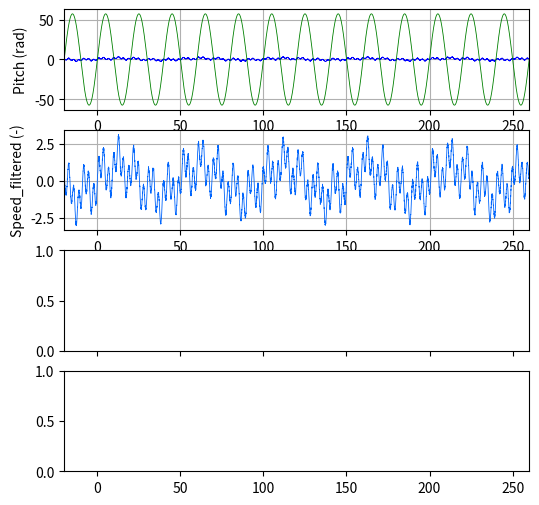

Here is the Python script that generated this plot: (Note: this script raises an exception after producing the figure.)
import pandas as pd
import numpy as np  
import scipy 
import matplotlib.colors as mcolors 
import warnings 
from matplotlib.ticker import ScalarFormatter
import matplotlib.pyplot as plt 

customColorList = [ mcolors.XKCD_COLORS[f"xkcd:{a}"] for a in ["bright blue","bright red","apple green",'yellow orange',
                                                               "blueberry","blood red","asparagus","amber",
                                                               "bright sky blue","brick orange","acid green","brownish yellow",
                                                               "amethyst","apricot","barbie pink","burgundy"]]


class trashPandas(pd.DataFrame):
    def __init__(self,df=pd.DataFrame(),*args,**kwargs):
        """
        Initializes the trashPandas object.

        Parameters:
        - df (pd.DataFrame): The input DataFrame.
        - args: Additional positional arguments.
        - kwargs: Additional keyword arguments.

        Returns:
        None
        """
        super().__init__(data=df.values,columns=df.columns, **kwargs)
        
        #Pandas does not like it too much when I 
        #create items using the self.itm = syntax 
        #so I blocked warnings here 
        with warnings.catch_warnings():
            warnings.simplefilter("ignore")
            self.scale = 1
            self.PSD = None
            self.column_units = dict() 
            self.dt = -1 
            self.peaks = dict()
            self.decrease = dict()
            self.name = "unspecified name"
            self.PSD = pd.DataFrame()
            self.FFT = pd.DataFrame()
            self.crossings = dict()
            self.downCrossings = dict()
            self.cycles = dict()
            self.infos = dict()

    #####################################################################################################
    #####################################################################################################
    ###                                      Signal processing                                        ###
    #####################################################################################################
    #####################################################################################################

    def getDt(self):
        """
        Reads the sampling period in the OpenFAST data and returns it.

        Returns:
            float: The sampling period of the OpenFAST data.
        """
        if 'Time' not in self.columns:
            raise ValueError("The 'Time' column does not exist in the DataFrame.")
        
        if self.dt <= 0:
            time = np.array(self['Time'])
            self.dt = np.mean(time[1:] - time[0:-1])
            return self.dt
        else:
            return self.dt

    def reboundTimeWindow(self,tWindow) :
        """
        If the timeWindow [t1,t2] is bigger than the available time, automatically resize it to the available time.

        Parameters:
        - tWindow (list): The time window specified as [t1, t2].

        Returns:
        list: The rebounded time window.
        """
        if tWindow[0] == 0 :
            tWindow[0] = self.Time.values[0]
        if tWindow[1] == -1 : 
            tWindow[1] = self.Time.values[-1]
        return tWindow 
    
    def timeWindow(self,window) :
        """
        Selects a time window in the dataframe and removes values outside the window.

        Parameters:
        - window: Can either be specified as a tStart float or as a [tStart, tEnd] list.

        Returns:
        None
        """
        self.selectTimeWindow(window)

    def selectTimeWindow(self, window):
        """
        Selects a time window in the dataframe and removes values outside the window.

        Parameters:
        - window: Can either be specified as a tStart float or as a [tStart, tEnd] list.

        Returns:
        None
        """
        if not isinstance(window, list):
            tS = window
            tE = self['Time'].tail(1).to_list()[0]
        else:
            tS, tE = window
        if tE == -1:
            tE = self['Time'].values[-1]
        self = self.drop(self.index[(self['Time'] < tS)].to_list() +
                         self.index[(self['Time'] > tE)].to_list(),
                         inplace=True)

    def linComColumns(self,coeffs,columns,newName):
        """
        Perform linear combination of columns.

        Args:
            coeffs (list): List of coefficients for the linear combination.
            columns (list): List of column names to be combined.
            newName (str): Name of the new column.

        Returns:
            None
        """
        self.linearCombinationColumns(coeffs,columns,newName)

    def linearCombinationColumns(self, coeffs, columns, newName):
        """
        Perform linear combination of columns.

        Args:
            coeffs (list): List of coefficients for the linear combination.
            columns (list): List of column names to be combined.
            newName (str): Name of the new column.

        Returns:
            None
        """
        self[newName] = 0 
        for (i,c) in enumerate(coeffs) :
            self[newName] = self[newName]+c*self[columns[i]]

    def transferMatrix(self,inChannel,conversionMatrix,outChannels=None):
        """
        Apply a transfer matrix to create columns that the values of the former ones are in the new base.

        Parameters:
        - inChannel: The variables to be changed to mode base.
        - outChannel: Name for the output channels, default is "Mode_[n]".
        - conversionMatrix: len()*len() np array.

        Returns:
        None
        """
        if type(outChannels)==type(None) : 
            outChannels = [f"Mode{i+1}" for i in range(len(inChannel))]
        outChannelsTEMP = [f"{outChannel}_TEMP" for outChannel in outChannels] 
        for (i,outChannel) in enumerate(outChannelsTEMP):
            coeffs = conversionMatrix[i]
            self.linComColumns(coeffs,inChannel,outChannel)
        for (i,outChannel) in enumerate(outChannels):
            self[outChannel] = self[outChannelsTEMP[i]]
            self.drop(labels = outChannelsTEMP[i],axis = 1,inplace=True)

    def computePSD(self,columns="all",nperseg=None,normalize=False,tWindow=[0,-1]):
        """
        Computes the power spectral density using welch method from scipy.

        Parameters:
        - columns: The columns to compute the PSD for. Default is "all".
        - nperseg: The length of each segment. Default is None.
        - normalize: Whether to normalize the PSD. Default is False.
        - tWindow: The time window to compute the PSD for. Default is [0, -1].

        Returns:
        None
        """
        tWindow = self.reboundTimeWindow(tWindow)
        if isinstance(columns,str) :
            columns = self.columns 
        fs = 1/self.getDt()
        for col in columns : 
            data = (self[(self.Time >= tWindow[0]) & (self.Time <= tWindow[1]) ])[col].interpolate()
            
            if nperseg is not None : 
                if nperseg >= data.shape[0] : 
                    nperseg = data.shape[0]
            
            self.PSD['f'],self.PSD[col] = scipy.signal.welch(data,fs=fs,nperseg=nperseg)
            if normalize : 
                self.PSD[col] =self.PSD[col]/ self.PSD[col].sum()

    def computeFFT(self,columns="all",normalize=False,tWindow=[0,-1]):
        """
        Computes the fourier transform using scipy fft.

        Parameters:
        - columns: The columns to compute the FFT for. Default is "all".
        - normalize: Whether to normalize the FFT. Default is False.
        - tWindow: The time window to compute the FFT for. Default is [0, -1].

        Returns:
        None
        """
        tWindow = self.reboundTimeWindow(tWindow)
        if isinstance(columns,str) :
            columns = self.columns 
        fs = 1/self.getDt()
        for col in columns : 
            if col not in self.FFT.columns : 
                data = (self[(self.Time >= tWindow[0]) & (self.Time <= tWindow[1]) ])[col].interpolate()
                N = data.size 
                self.FFT['f'] = scipy.fft.fftfreq(N,self.getDt())[:N//2]
                self.FFT[col] = abs(scipy.fft.fft(data.to_numpy())[:N//2])

    def rmOffset(self,columns,timeWindow=[0,-1]) :
        """
        Remove the mean computed over "timeWindow" from the desired columns.

        Parameters:
        - columns: The columns to remove the mean from.
        - timeWindow: The time window to compute the mean over. Default is [0, -1].

        Returns:
        None
        """
        if not isinstance(columns,list) :
            columns = [columns]
        timeWindow = self.reboundTimeWindow(timeWindow)
        for col in columns : 
            moy = (self[(self.Time>=timeWindow[0]) & (self.Time <= timeWindow[1])])[col].mean()
            self[col] = self[col] - moy 

    def slideTime(self,DeltaT) :
        """
        Adds an offset DeltaT to the time column.

        Parameters:
        - DeltaT: The offset to add to the time column.

        Returns:
        None
        """
        self['Time'] = self['Time'] + DeltaT 

    def getPeaks(self,column,timeWindow=[0,-1],distT=0.1,**kwargs):
        """
        Find all the peaks in a signal, the minimum distance between two peaks is distT.

        Parameters:
        - column: The column to find peaks in.
        - timeWindow: The time window to find peaks in. Default is [0, -1].
        - distT: The minimum distance between two peaks. Default is 0.1.
        - kwargs: Additional keyword arguments.

        Returns:
        None
        """
        if 'distance' in list(kwargs.keys()) :
            distance = kwargs['distance']
        else :  
            distance = int(distT/self.getDt())
        timeWindow = self.reboundTimeWindow(timeWindow)
        time = (self[(self.Time >= timeWindow[0]) & (self.Time <= timeWindow[1]) ])['Time'].interpolate()
        signal = (self[(self.Time >= timeWindow[0]) & (self.Time <= timeWindow[1]) ])[column].interpolate()
        time.reset_index(drop=True,inplace=True)
        signal.reset_index(drop=True,inplace=True)
        index = list(scipy.signal.find_peaks(signal,distance=distance)[0])
        peaks = np.stack((time[index],signal[index]),axis=1)
        self.peaks[column] = peaks

    def getDecrease(self,column,timeWindow=[0,-1],**kwargs) :
        """
        For a damped signal, gets the time of each peaks, the amplitude and the decrement for each peak.

        Parameters:
        - column: The column to find peaks in.
        - timeWindow: The time window to find peaks in. Default is [0, -1].
        - kwargs: Additional keyword arguments.

        Returns:
        None
        """
        self.getPeaks(column,timeWindow,**kwargs)
        peaks = self.peaks[column]
        time = peaks[:,0]
        signal = peaks[:,1]
        dTime = (time[1:]+time[:-1])/2
        decrease = signal[:-1]-signal[1:]
        amplitudes = (signal[1:]+signal[:-1])/2
        self.decrease[column] = np.stack((dTime,amplitudes,decrease),axis=1)

    def sample(self,N) :
        """
        Keeps one in every n row.

        Parameters:
        - N: The sampling rate.

        Returns:
        None
        """
        self = self.iloc[::N]

    def perfectFilter(self,column,fIn,fOut=-1) :
        """
        Apply FFT and reverse FFT to perform perfect filtering.

        Parameters:
        - column: The column to perform filtering on.
        - fIn: The lower frequency limit.
        - fOut: The upper frequency limit. Default is -1.

        Returns:
        numpy.ndarray: The filtered signal.
        """
        if isinstance(fIn,list) : 
            if len(fIn)==2 : 
                fIn,fOut = fIn 
        signal = self[column].values  
        N = signal.size
        signal_fft = scipy.fft.fft(signal)
        freq = scipy.fft.fftfreq(N, d=self.getDt())
        if fOut == -1:  # If fOut is -1, set fOut to infinity
            fOut = np.inf
        mask = (np.abs(freq) >= fIn) & (np.abs(freq) <= fOut)
        filtered_fft = signal_fft * mask
        filtered_signal = scipy.fft.ifft(filtered_fft)
        return np.real(filtered_signal)

    def detectCrossing(self,column,filter=None) :
        """
        Detects every time the curve cuts the zero line.

        Parameters:
        - column: The column to detect crossings in.
        - filter: The frequency filter range. Default is None.

        Returns:
        None
        """
        if filter is not None :
            fIn,fOut = filter 
            signal = self.perfectFilter(column,fIn,fOut) 
        else : 
            signal = self[column].values 
        time = self['Time'].values 
        signs = np.sign(signal)
        signChanges = signs[:-1]*signs[1:]
        idxCrossings = np.nonzero(signChanges <0)
        tCrossings = time[idxCrossings]
        vCrossings = signal[idxCrossings]
        idxCrossings = idxCrossings[0]
        #Up or down crossing 
        self.crossings[column] = np.stack((idxCrossings,tCrossings,vCrossings),axis=1)
        # Down crossing 
        Dindexes = np.nonzero(vCrossings > 0 )
        idxDCrossings = idxCrossings[Dindexes]
        tDCrossings = tCrossings[Dindexes]
        vDCrossings = vCrossings[Dindexes]
        self.downCrossings[column] = np.stack((idxDCrossings,tDCrossings,vDCrossings),axis=1)

    def detectCycles(self, column, filter=None):
        """
        Read the amplitude and period of the signal based on down crossing cycle detection.
        
        Args:
            column (str): The name of the column to analyze.
            filter (optional): A filter to apply to the data before analysis.
        
        Returns:
            pandas.DataFrame: A DataFrame with cycle information, including start and end indices, start and end times,
            duration, minimum, and maximum values for each cycle.
        """
        self.detectCrossing(column, filter)
        cycles = dict()
        idx, times, amps = np.split(self.downCrossings[column], [1, 2], axis=1)
        idx = idx.flatten()
        times = times.flatten()
        cycles["Duration"] = -times[:-1] + times[1:]
        cycles["tStart"] = times[:-1]
        cycles["tEnd"] = times[1:]
        cycles["startIndex"] = idx[:-1]
        cycles["endIndex"] = idx[1:]
        cMin = [np.min(self[column].values[int(idx[i]):int(idx[i + 1])]) for i in range(idx.size - 1)]
        cMax = [np.max(self[column].values[int(idx[i]):int(idx[i + 1])]) for i in range(idx.size - 1)]
        cycles["Min"] = cMin
        cycles["Max"] = cMax
        self.cycles[column] = pd.DataFrame.from_dict(cycles)
    
    def coherence(self,columnA,columnB,lowFreq=0.025) : 
        x = self[columnA]
        y = self[columnB]
        fs = 1/self.getDt()
        nperseg = np.floor(fs/lowFreq)+1
        coherence = scipy.signal.coherence(x, y, fs=fs,nperseg=nperseg)
        return(coherence) 

    def crossSpectralDensity(self,columnA,columnB,lowFreq=0.025) : 
        x = self[columnA]
        y = self[columnB]
        fs = 1/self.getDt()
        nperseg = np.floor(fs/lowFreq)+1
        csd = scipy.signal.csd(x, y, fs=fs,nperseg=nperseg)
        return(csd)

    def autoSpectralDensity(self,columnA,lowFreq=0.025) :
        x = self[columnA]
        fs = 1/self.getDt()
        nperseg = np.floor(fs/lowFreq)+1
        # print(f"\n nperseg is {nperseg} \n")
        asd = scipy.signal.welch(x,fs=fs,nperseg=nperseg)
        return(asd)


    #####################################################################################################
    #####################################################################################################
    ###                                      Formating the data                                        ###
    #####################################################################################################
    #####################################################################################################
    def getOpenFASTUnits(self):
        """ Alias for getColumnUnits, deprecated"""
        self.getColumnUnits()

    def getColumnUnits(self):
        """
        Retrieves the units of each column in the DataFrame.

        Returns:
            dict: A dictionary where the keys are the column names and the values are the corresponding units.
        """
        column_units = {}
        for col in self.columns:
            if '_' in col:
                name, *_, unit = col.split('_')
                column_units[name] = unit.replace("[", "").replace("]", "")
        self.column_units = column_units

    def shortenColNames(self):
        """
        Shortens the column names by removing the part after the underscore.
        """
        if not self.column_units:
            self.getColumnUnits()
        self.columns = [col.split('_')[0] for col in self.columns]
    
    def SIUnits(self):
        "Changes all the units to SI units "
        for col in self.columns:
            factor = 1
            match self.column_units[col]:
                case "kN":
                    [newUnit, factor] = ["N", 1000]
                case "kN/s":
                    [newUnit, factor] = ["N/s", 1000]
                case "MN":
                    [newUnit, factor] = ["N", 1000000]
                case "MN":
                    [newUnit, factor] = ["N", 1000000]
                case "kN-m":
                    [newUnit, factor] = ["N-m", 1000]
                case "kW":
                    [newUnit, factor] = ["W", 1000]
            if factor != 1 :        
                self.column_units[col], self[col] = newUnit, factor * self[col]
    def anglesInDeg(self) :
        """If the units of the angles in the columns are "rad", sets them to deg """

        for col in self.columns :
            if self.column_units[col] == "rad" :
                self.column_units[col] == "deg"
                self[col] = 180/np.pi*self[col]
            if self.column_units[col] == "rad/s" :
                self.column_units[col] == "deg/s"
                self[col] = 180/np.pi*self[col]

    def froudeScale(self,cols='all',scale=1) :
        """
        Goes through the columns and set them to scale according to Froude scaling law using the units to get the scaling factor 

        possibility to specify scale as a [lambda,mu] tuple,
        by default mu will be set to 1 
        """
        if hasattr(scale, '__len__'):
            if len(scale) != 2 : 
                raise(Error)
            else :
                raise("Mu is not yet taken into account")
                (landa,mu) = scale 
        else : 
            (landa,mu) = (scale,1)
        
        if  isinstance(cols,list) :
            pass 
        elif isinstance(cols,str) :
            if cols == 'all':
                cols = list(self.columns)
            else : 
                raise("Unrecognised column string")
        #Remove doubel items in columns 
        cols = list(set(cols))
        for col in cols : 
            self[col] = self[col]/getFroudeFactor(landa,
                                              self.column_units[col])
        self.scale = landa

 #####################################################################################################
    #####################################################################################################
    ###                                       Plotting section                                        ###
    #####################################################################################################
    #####################################################################################################

    """Functions defined after this line are dedicated to plotting features of the trashpandas """


    def customPlot(self,X,Y,ax=None,**kwargs) :
        """
        Baseline xy plot for trashpandas 

        key word arguments : 
        timeWindow : a list of [t1,t2]
        color : a matplotlib color or the index of a color in my custom color palette 
        linewdith : for the plot 
        """
        if ax == None : 
            fig, ax = plt.subplots(1,1)
        
        if 'color'  in kwargs : 
            color = kwargs.get('color')
            if isinstance(color,int) :
                color = customColorList[color]
            elif isinstance(color,str) :
                pass 
            else : 
                raise("The kwarg color was not read properly")
        else : 
            color = customColorList[0]

        if 'lineWidth' in kwargs : 
            linewidth = kwargs.get("linewidth") 
        else :
            linewidth =  0.6

        if 'timeWindow' in kwargs :
            timeWindow = kwargs.get('timeWindow') 
        else : 
            timeWindow = [np.min(X),np.max(X)] 
        
        if timeWindow[0] == 0 :
            timeWindow[0] = np.min(X)
        if timeWindow[1] == -1 :
            timeWindow[1] = np.max(X)
        if 'xlabel' in kwargs : 
            xlabel = kwargs.get("xlabel")
        else : 
            xlabel = 'unspecified'
        if 'ylabel' in kwargs : 
            ylabel = kwargs.get("ylabel")
        else : 
            ylabel = 'unspecified'
        if 'label' in kwargs : 
                    label = kwargs.get("label")
        else : 
            label = self.name


        ax.plot(X,
                Y, 
                label=label,
                color=color,
                linewidth=linewidth)
        ax.tick_params(labelbottom=True)
        ax.set_xlabel(xlabel)
        ax.set_ylabel(ylabel)
        ax.set_xlim(timeWindow)
        ax.grid(True)

        if 'xscale' in kwargs :
            ax.set_xscale(kwargs.get("xscale"))
        if 'yscale' in kwargs :
            ax.set_yscale(kwargs.get("yscale"))
             




    def plotTS(self,column,ax=None,**kwargs)  :
        """Plot a time series of desired serie on desired ax"""
        X = self['Time'] 
        if column in self.columns :
            Y = self[column]
        else :
            Y = np.zeros(X.size)
        xlabel = "Time (s)"
        unit = self.column_units.get(column,"-")
        ylabel = f"{column} ({unit})"
        self.customPlot(X,Y,ax=ax
                        ,xlabel=xlabel,ylabel=ylabel
                        ,**kwargs)


    def plotPSD(self,column,ax=None ,PSDZoom=1,**kwargs) :
        """Plot a PSD on a desired axis """
        if 'xScale' in kwargs.keys() :
            xScale = kwargs['xScale']
        else  : xScale = 'log'  
        if 'yScale' in kwargs.keys() :
            yScale = kwargs['yScale']
        else  : yScale = 'log'   
        axPSD = ax
        X= self.PSD['f']
        Y = self.PSD[column]
        timeWindow = [X[1],max(X)/PSDZoom]
        
        self.customPlot(X,Y,ax=ax,
                        xlabel = "Freq (Hz)",
                        ylabel = f"{column} ({self.column_units.get(column,'-')})^2/Hz)",
                        xscale=xScale,
                        yscale=yScale,
                        timeWindow = timeWindow,
                        **kwargs)
        
        #set the x ticks in normal writing not scientif 
        ax.xaxis.set_major_formatter(ScalarFormatter())
        ax.xaxis.get_major_formatter().set_scientific(False)
        ax.xaxis.get_major_formatter().set_useOffset(False)

    def plotFFT(self,column,ax=None ,PSDZoom=1,**kwargs) :
        """Plot a PSD on a desired axis """
        axPSD = ax
        X= self.FFT['f']
        Y = self.FFT[column]
        timeWindow = [X[1],max(X)/PSDZoom]
        self.customPlot(X,Y,ax=ax,
                        xlabel = "Freq (Hz)",
                        ylabel = f"{column} ({self.column_units.get(column,'-')}))",
                        xscale='log',
                        yscale='log',
                        timeWindow = timeWindow,
                        **kwargs)

    def boxPlot(self,column,ax=None,xpos=1,**kwargs) : 
        """Plot a custom shape of boxplot (box at 1st and 9th decile )
        and whiskers to min and max. Please avoid confusion with pandas.df.boxplot
        """
        if ax == None : 
            fig, ax = plt.subplots(1,1)
        
        if "filter" in kwargs.keys() :
            filter = kwargs.pop("filter")
            data = self.perfectFilter(column,filter)
        else : 
            filter = [0,1]
            data = self[column].values
        
        if "timeWindow" in kwargs.keys() :
            timeWindow = kwargs.pop("timeWindow")
            tS,tE = self.reboundTimeWindow(timeWindow)
            idx = self.index[(self['Time'] < tS)].to_list() + self.index[(self['Time'] > tE)].to_list()
            data = np.delete(data,idx)

        mean = np.mean(data)
        tenth_decile = np.percentile(data, 10)
        ninetieth_decile = np.percentile(data, 90)
        minimum = np.min(data)
        maximum = np.max(data)
        # Draw the box
        ax.plot([xpos-0.3, xpos+0.3], [tenth_decile, tenth_decile], **kwargs)
        ax.plot([xpos-0.3, xpos+0.3], [ninetieth_decile, ninetieth_decile], **kwargs)
        ax.plot([xpos-0.3, xpos-0.3], [tenth_decile, ninetieth_decile], **kwargs)
        ax.plot([xpos+0.3, xpos+0.3], [tenth_decile, ninetieth_decile], **kwargs)
        
        # Draw the median line
        ax.plot([xpos-0.3, xpos+0.3], [mean, mean], **kwargs)
        
        # Draw the whiskers
        ax.plot([xpos, xpos], [minimum, tenth_decile], **kwargs)
        ax.plot([xpos, xpos], [ninetieth_decile, maximum], **kwargs)
        ax.plot([xpos-0.15, xpos+0.15], [minimum, minimum], **kwargs)
        ax.plot([xpos-0.15, xpos+0.15], [maximum, maximum], **kwargs)
        
        # Add label
        # ax.text(xpos, minimum - 2*(maximum-minimum)/20, self.name, ha='center')
        # ax.set_xticks([])
        ax.set_xticks([xpos], [self.name])
# for minor ticks
        # ax.set_xticks([], minor=True)
        unit = self.column_units.get(column,"-")
        ylabel = f"{column} ({unit})"
        ax.set_ylabel(ylabel)



    #####################################################################################################
    #####################################################################################################
    ###                                      Running test                                        ###
    #####################################################################################################
    #####################################################################################################



if __name__ == '__main__':
    print('This is the trashPandas class. It is a subclass of the pandas.DataFrame class.')
    time = np.arange(-20, 260, 0.02)

    f1 = 1/3
    f2 = 1/10 
    f3 = 1/50 
    signal1 = 0.5 + np.sin(2 * np.pi * f1 * time) + np.sin(2 * np.pi * f2 * time) + np.sin(2 * np.pi * f3 * time)
    noise1 = np.random.normal(0, 0.1, len(time))
    signal_with_noise1 = signal1 + noise1

    f1 = 1/3
    f2 = 1/12 
    f3 = 1/30 
    signal2 = -0.3 + np.sin(2 * np.pi * f1 * time) + np.sin(2 * np.pi * f2 * time) + np.sin(2 * np.pi * f3 * time)
    noise2 = np.random.normal(0, 0.1, len(time))
    signal_with_noise2 = signal2 + noise2

    signal_with_noise3 = np.sin(2 * np.pi * (1/20) * time)

    df = trashPandas()
    df['Time_[s]'] = time
    df['Speed_[m/s]'] = signal_with_noise1
    df['Load_[kN]'] = signal_with_noise2
    df['Pitch_[rad]'] = np.sin(2 * np.pi * (1/20) * time)
    df.name = 'Test'

    fig,axs = plt.subplots(4,1,figsize=(6,6),sharex=True)
    axi = axs[1]
    
    df.getColumnUnits()
    df.shortenColNames()
    df.SIUnits()
    df.anglesInDeg()

    df.plotTS('Speed', ax=axs[0], color='blue')
    # df.plotTS('Load', ax=axs[0], color='red')
    df.plotTS('Pitch', ax=axs[0], color='green')

    df.rmOffset('Speed')
    df['Speed_filtered']=df.perfectFilter('Speed', [0, 9])
    df.plotTS('Speed_filtered',ax=axs[1],linestyle='--')

    df.computePSD('Speed') 
    df.computePSD('Speed_filtered')
    df.plotPSD('Speed',ax=axs[2],xScale='linear')
    df.plotPSD('Speed_filtered',ax=axs[2],xScale='linear',linestyle='--')
    for ax in axs : ax.legend()
    plt.tight_layout()
    plt.show()
    

